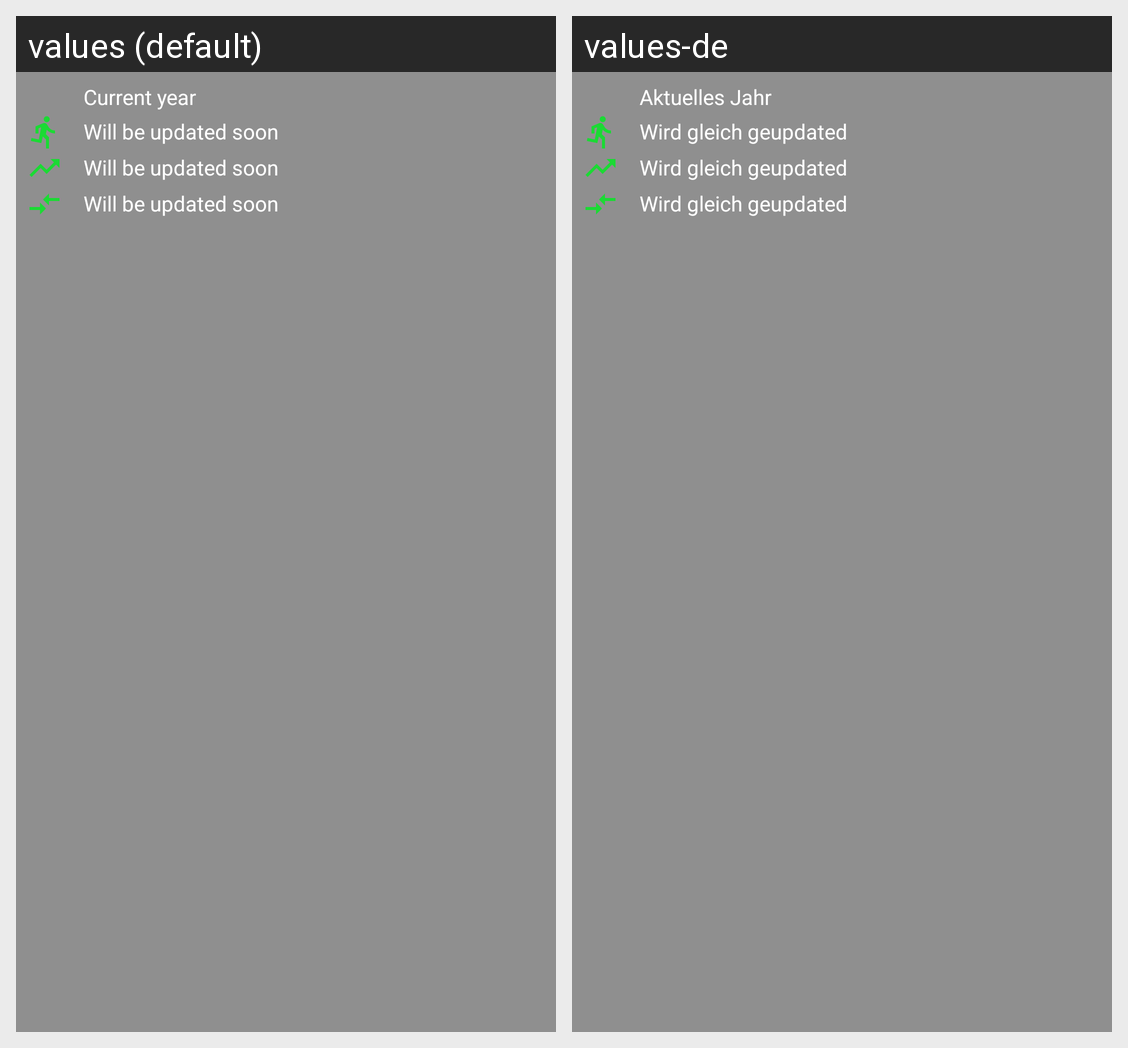

Translations of the strings shown on this Android screen, per locale in the grid:
Android screen res/layout/widget_layout.xml rendered under 2 locales, left to right: values (default), values-de. Device: Nexus 5 (rendered at 1080×1920; each locale shown at half size, 540×960, under a caption strip naming it); theme Theme.SummitBook.
Strings drawn on this screen, with the default value and each locale's value (text and hints the layout hard-codes, and strings that could not be matched under every locale, appear in the picture but are not listed):

current_year
  values: Current year
  values-de: Aktuelles Jahr

will_be_updated_soon
  values: Will be updated soon
  values-de: Wird gleich geupdated
